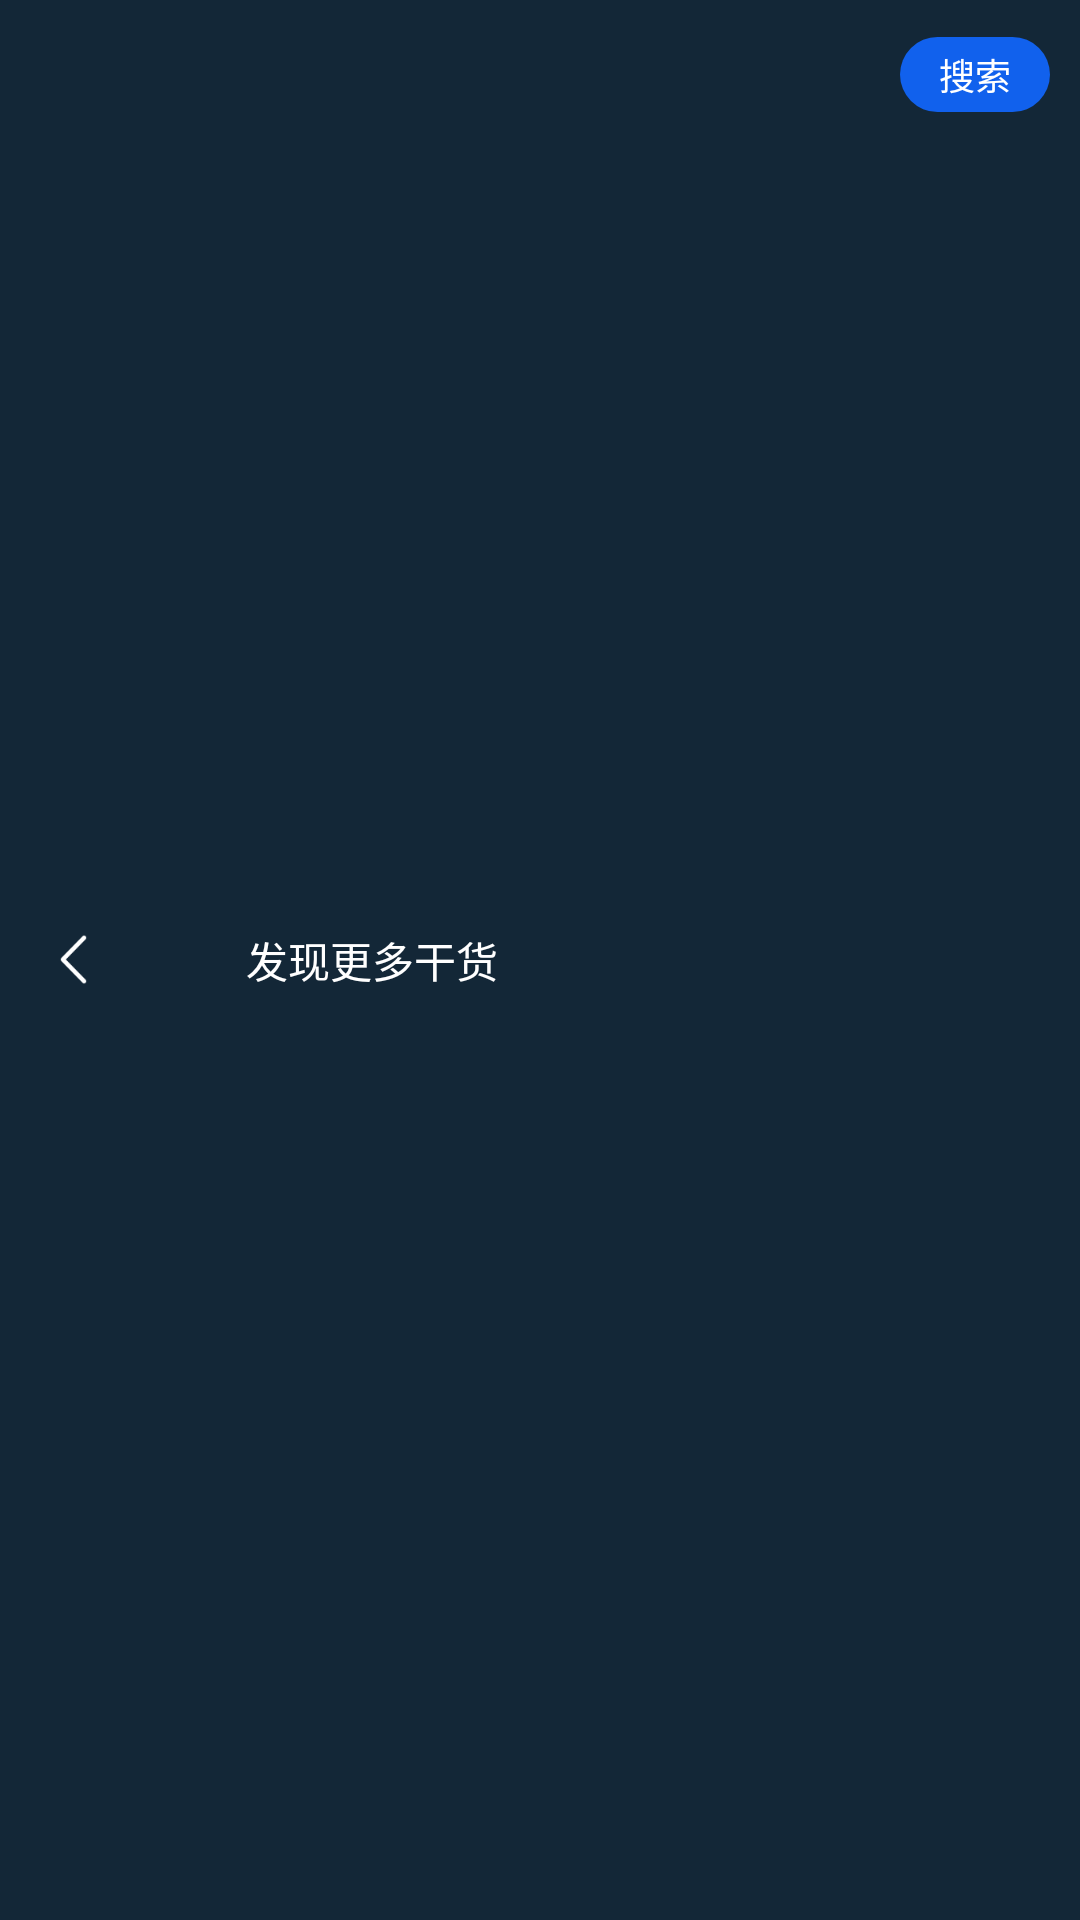

Android layout source for this screen:
<!-- AndroidManifest.xml: application theme AppTheme -->
<!-- res/layout/search_toolbar.xml -->
<RelativeLayout xmlns:android="http://schemas.android.com/apk/res/android"
    xmlns:app="http://schemas.android.com/apk/res-auto"
    android:id="@+id/search_toolbar"
    android:layout_width="match_parent"
    android:layout_height="50dp"
    android:background="@color/c_132737"
    android:gravity="center_vertical"
    android:orientation="horizontal"
    app:layout_scrollFlags="scroll|enterAlways">

    <RelativeLayout
        android:id="@+id/leftImg_ly"
        android:layout_width="50dp"
        android:layout_height="match_parent"
        android:layout_alignParentLeft="true"
        android:layout_alignParentStart="true"
        android:layout_alignParentTop="true">

        <ImageView
            android:id="@+id/leftImg"
            android:layout_width="17dp"
            android:layout_height="17dp"
            android:layout_centerVertical="true"
            android:layout_marginLeft="16dp"
            android:src="@mipmap/left_arrow" />
    </RelativeLayout>

<LinearLayout
    android:layout_width="50dp"
    android:layout_height="50dp"
    android:layout_alignParentRight="true"
    android:layout_marginRight="10dp"
    android:gravity="center">
    <TextView
        android:id="@+id/search_tv"
        android:layout_width="match_parent"
        android:layout_height="25dp"
        android:background="@drawable/search_bg"
        android:contentDescription="@null"
        android:gravity="center"
        android:text="搜索"
        android:textColor="@color/c_ffffff"
        android:textSize="12sp" />
</LinearLayout>


    <RelativeLayout
        android:layout_width="250dp"
        android:layout_height="match_parent"
        android:layout_centerInParent="true">

        <EditText
            android:id="@+id/search_edit"
            android:layout_width="match_parent"
            android:layout_height="match_parent"
            android:layout_marginEnd="12dp"
            android:inputType="text"
            android:paddingEnd="1dp"
            android:gravity="center_vertical"
            android:paddingStart="27dp"
            android:hint="发现更多干货"
            android:background="@null"
            android:textColorHint="@color/c_ffffff"
            android:textColor="@color/c_ffffff"
            android:textSize="14sp" />

        <TextView
            android:id="@+id/search_tint_tv"
            android:layout_width="wrap_content"
            android:layout_height="wrap_content"
            android:layout_centerVertical="true"
            android:layout_marginStart="6dp"
            android:drawableStart="@drawable/ic_search"
            android:gravity="center"
            android:textColor="@color/grey_search"
            android:textSize="14sp" />
    </RelativeLayout>
</RelativeLayout>
<!-- resources referenced by this layout -->
<resources>
  <color name="c_132737">#132737</color>
  <color name="c_ffffff">#ffffff</color>
  <color name="grey_search">#FF999999</color>
  <!-- drawable search_bg (drawable) -->
  <?xml version="1.0" encoding="utf-8"?>
  <shape xmlns:android="http://schemas.android.com/apk/res/android">
  <solid android:color="@color/c_1161ed"/>
      <corners android:radius="20dp"/>
  </shape>
  <!-- mipmap left_arrow: png bitmap (mipmap-hdpi, 1939 bytes) -->
  <style name="AppTheme" parent="Theme.AppCompat.Light.NoActionBar">
          
          <item name="android:windowBackground">@mipmap/open</item>
          <item name="colorPrimary">@color/colorPrimary</item>
          <item name="colorPrimaryDark">@color/colorPrimaryDark</item>
          <item name="colorAccent">@color/colorAccent</item>
      </style>
  <color name="c_1161ed">#1161ed</color>
  <color name="colorPrimary">#132737</color>
  <color name="colorPrimaryDark">#132737</color>
  <color name="colorAccent">#1b364d</color>
</resources>
